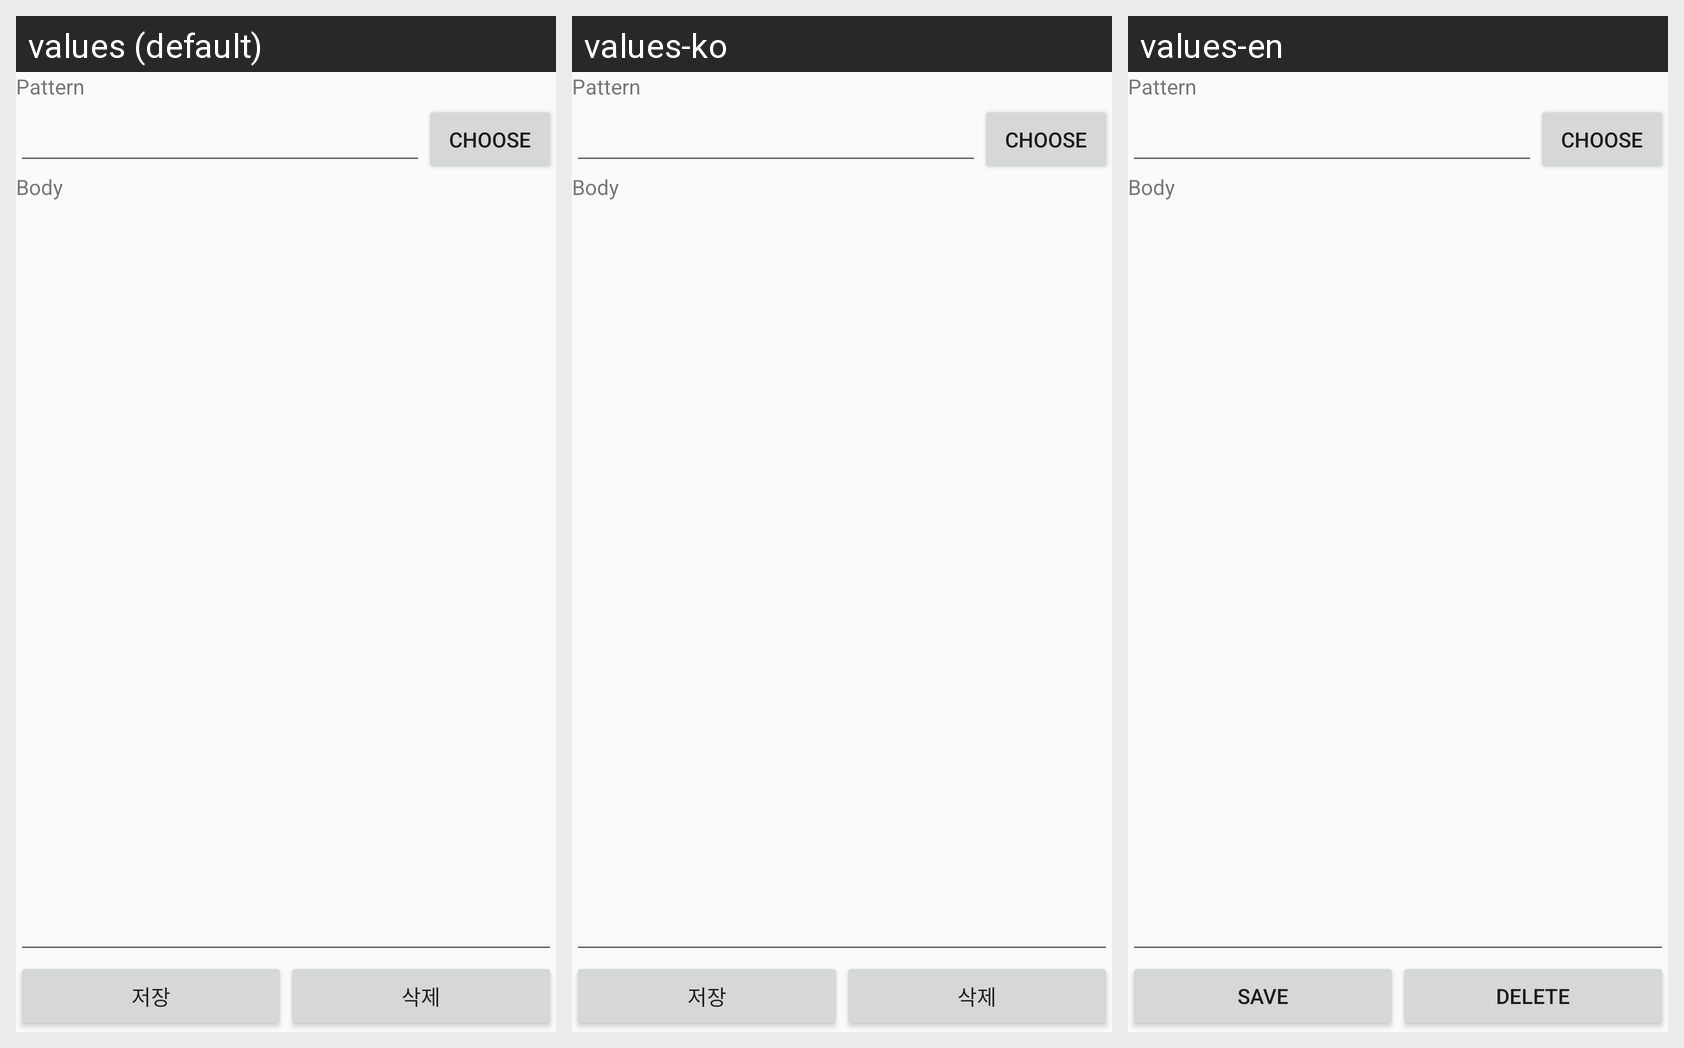

The same Android screen rendered under several of its app's locales, left to right. List the strings drawn on it with the default value and each locale's translation.
Android screen res/layout/triggereditbox.xml rendered under 3 locales, left to right: values (default), values-ko, values-en. Device: Nexus 5 (rendered at 1080×1920; each locale shown at half size, 540×960, under a caption strip naming it); theme Theme.AppCompat.DayNight.NoActionBar.
Strings drawn on this screen, with the default value and each locale's value (text and hints the layout hard-codes, and strings that could not be matched under every locale, appear in the picture but are not listed):

trigger_pattern
  values: Pattern
  values-ko: Pattern
  values-en: Pattern

trigger_choose_from_screen
  values: Choose
  values-ko: Choose
  values-en: Choose

trigger_body
  values: Body
  values-ko: Body
  values-en: Body

save
  values: 저장
  values-ko: 저장
  values-en: Save

delete
  values: 삭제
  values-ko: 삭제
  values-en: Delete
